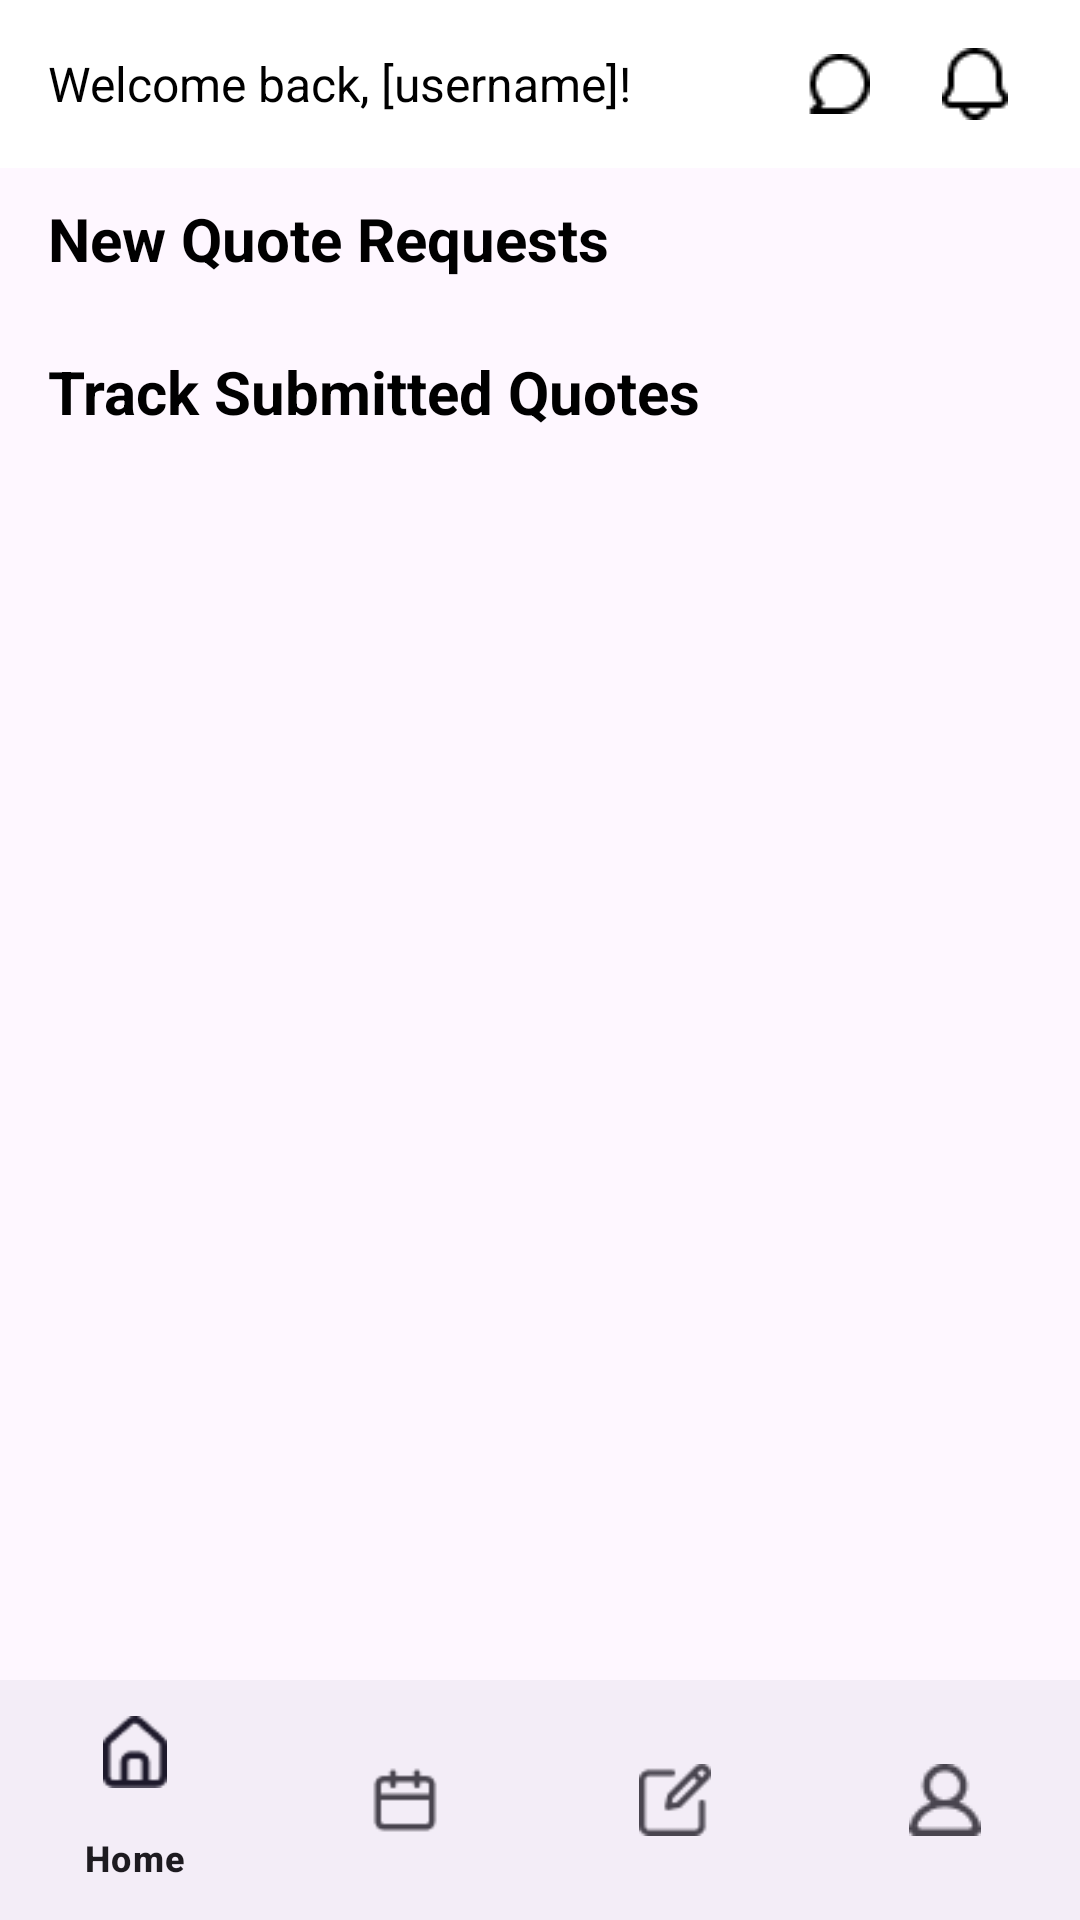

This screen was rendered from an Android layout file. Write that file and the resources it references.
<!-- AndroidManifest.xml: application theme Theme.BakeLink -->
<!-- res/layout/activity_bhome.xml -->
<?xml version="1.0" encoding="utf-8"?>
<RelativeLayout xmlns:android="http://schemas.android.com/apk/res/android"
    android:layout_width="match_parent"
    android:layout_height="match_parent"
    android:id="@+id/main">

    
    <include
        layout="@layout/top_bar_baker"
        android:layout_width="match_parent"
        android:layout_height="wrap_content" />

    
    <androidx.core.widget.NestedScrollView
        android:layout_width="match_parent"
        android:layout_height="match_parent"
        android:fillViewport="true"
        android:paddingBottom="80dp"
        android:paddingTop="50dp">

        <LinearLayout
            android:layout_width="match_parent"
            android:layout_height="match_parent"
            android:orientation="vertical"
            android:padding="16dp">

            
            <TextView
                android:id="@+id/headingNewQuoteRequests"
                android:layout_width="wrap_content"
                android:layout_height="wrap_content"
                android:layout_marginBottom="8dp"
                android:text="New Quote Requests"
                android:textSize="20sp"
                android:textStyle="bold"
                android:textColor="#000000" />

            
            <androidx.recyclerview.widget.RecyclerView
                android:id="@+id/recyclerViewNewQuoteRequests"
                android:layout_width="match_parent"
                android:layout_height="wrap_content"
                android:orientation="horizontal"
                android:nestedScrollingEnabled="false"/>

            
            <TextView
                android:id="@+id/headingTrackSubmittedQuote"
                android:layout_width="wrap_content"
                android:layout_height="wrap_content"
                android:layout_marginBottom="8dp"
                android:text="Track Submitted Quotes"
                android:textSize="20sp"
                android:textStyle="bold"
                android:textColor="#000000"
                android:layout_marginTop="16dp"/>

        </LinearLayout>
    </androidx.core.widget.NestedScrollView>

    
    <include
        android:id="@+id/bottom_navigation_baker"
        layout="@layout/bottom_navigation_baker"
        android:layout_width="match_parent"
        android:layout_height="wrap_content"
        android:layout_alignParentBottom="true" />
</RelativeLayout>
<!-- res/layout/top_bar_baker.xml (included above) -->
<?xml version="1.0" encoding="utf-8"?>
<RelativeLayout xmlns:android="http://schemas.android.com/apk/res/android"
    android:layout_width="match_parent"
    android:layout_height="wrap_content"
    android:background="#FFFFFF"
    android:padding="16dp">

    
    <TextView
        android:id="@+id/welcomeText"
        android:layout_width="wrap_content"
        android:layout_height="wrap_content"
        android:layout_alignParentStart="true"
        android:layout_centerVertical="true"
        android:text="Welcome back, [username]!"
        android:textColor="#000000"
        android:textSize="16sp" />

    
    <ImageView
        android:id="@+id/notificationIcon"
        android:layout_width="wrap_content"
        android:layout_height="wrap_content"
        android:layout_alignParentEnd="true"
        android:layout_centerVertical="true"
        android:layout_marginEnd="8dp"
        android:contentDescription="Notification Icon"
        android:src="@drawable/ic_notifications" />

    
    <ImageView
        android:id="@+id/chatIcon"
        android:layout_width="wrap_content"
        android:layout_height="wrap_content"
        android:layout_centerVertical="true"
        android:layout_marginEnd="24dp"
        android:layout_toStartOf="@id/notificationIcon"
        android:contentDescription="Chat Icon"
        android:src="@drawable/ic_chat" />
</RelativeLayout>
<!-- res/layout/bottom_navigation_baker.xml (included above) -->
<?xml version="1.0" encoding="utf-8"?>
<com.google.android.material.bottomnavigation.BottomNavigationView
    xmlns:app="http://schemas.android.com/apk/res-auto"
    xmlns:android="http://schemas.android.com/apk/res/android"
    android:id="@+id/bottom_navigation_baker"
    android:layout_width="match_parent"
    android:layout_height="wrap_content"
    android:layout_alignParentBottom="true"
    app:menu="@menu/bottom_navigation_menu_baker"/>
<!-- resources referenced by this layout -->
<resources>
  <!-- drawable ic_chat: png bitmap (drawable, 355 bytes) -->
  <!-- drawable ic_notifications: png bitmap (drawable, 363 bytes) -->
  <style name="Theme.BakeLink" parent="Base.Theme.BakeLink" />
  <style name="Base.Theme.BakeLink" parent="Theme.Material3.DayNight.NoActionBar">
          
          
      </style>
</resources>
